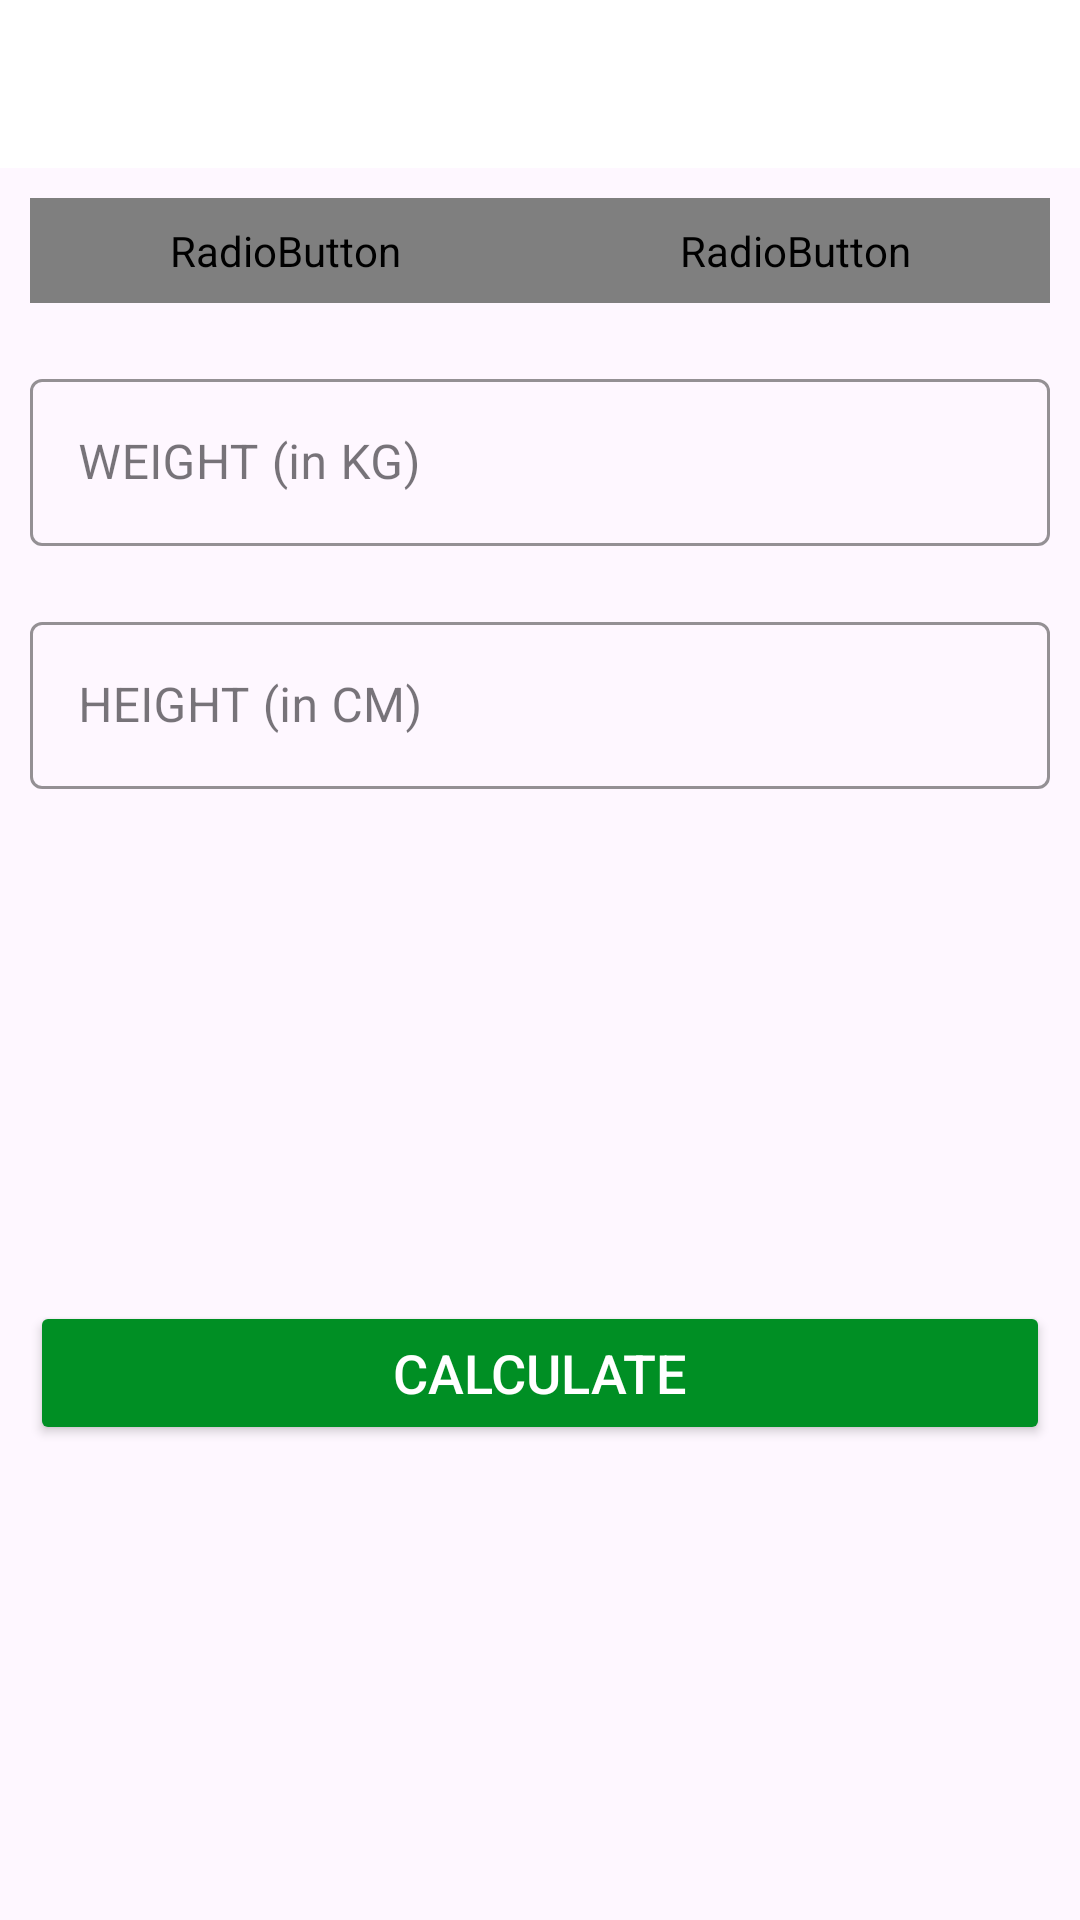

Here is an Android app screen rendered from its layout file. Give the layout XML and the strings, colors and styles it references.
<!-- AndroidManifest.xml: application theme Theme.SevenMinutes -->
<!-- res/layout/activity_bmi.xml -->
<?xml version="1.0" encoding="utf-8"?>
<RelativeLayout xmlns:android="http://schemas.android.com/apk/res/android"
    xmlns:app="http://schemas.android.com/apk/res-auto"
    xmlns:tools="http://schemas.android.com/tools"
    android:layout_width="match_parent"
    android:layout_height="match_parent"
    tools:context=".BMIActivity"
    android:orientation="vertical">

    <androidx.appcompat.widget.Toolbar
        android:id="@+id/toolbar_bmi_activity"
        android:layout_width="match_parent"
        android:layout_height="?android:attr/actionBarSize"
        android:background="@color/white" />
    
    <RadioGroup
        android:id="@+id/rgUnits"
        android:layout_width="match_parent"
        android:layout_height="wrap_content"
        android:layout_below="@id/toolbar_bmi_activity"
        android:layout_margin="10dp"
        android:background="@drawable/drawable_radio_group_tab_background"
        android:orientation="horizontal">
        
        <RadioButton
            android:id="@+id/rbMetricUnits"
            android:layout_width="0dp"
            android:layout_height="35dp"
            android:layout_weight="0.5"
            android:background="@drawable/drawable_units_tab_selector"
            android:button="@null"
            android:checked="true"
            android:gravity="center"
            android:text="METRIC UNITS"
            android:textColor="@drawable/drawable_units_tab_text_color_selector"
            android:textSize="16sp"
            android:textStyle="bold" />

        <RadioButton
            android:id="@+id/rbUsUnits"
            android:layout_width="0dp"
            android:layout_height="35dp"
            android:layout_weight="0.5"
            android:background="@drawable/drawable_units_tab_selector"
            android:button="@null"
            android:checked="false"
            android:gravity="center"
            android:text="US UNITS"
            android:textColor="@drawable/drawable_units_tab_text_color_selector"
            android:textSize="16sp"
            android:textStyle="bold" />
        
    </RadioGroup>

    <com.google.android.material.textfield.TextInputLayout
        android:layout_below="@id/rgUnits"
        android:id="@+id/tilMetricUnitWeight"
        android:layout_width="match_parent"
        android:layout_height="wrap_content"
        android:layout_margin="10dp"
        app:boxStrokeColor="@color/colorAccent"
        app:hintTextColor="@color/colorAccent"
        style="@style/Widget.MaterialComponents.TextInputLayout.OutlinedBox">

        <androidx.appcompat.widget.AppCompatEditText
            android:id="@+id/etMetricUnitWeight"
            android:layout_width="match_parent"
            android:layout_height="match_parent"
            android:hint="WEIGHT (in KG)"
            android:inputType="numberDecimal"
            android:textSize="16sp" />

    </com.google.android.material.textfield.TextInputLayout>

    <com.google.android.material.textfield.TextInputLayout
        android:layout_below="@id/rgUnits"
        android:id="@+id/tilUSUnitWeight"
        android:layout_width="match_parent"
        android:layout_height="wrap_content"
        android:layout_margin="10dp"
        app:boxStrokeColor="@color/colorAccent"
        app:hintTextColor="@color/colorAccent"
        android:visibility="gone"
        style="@style/Widget.MaterialComponents.TextInputLayout.OutlinedBox">

        <androidx.appcompat.widget.AppCompatEditText
            android:id="@+id/etUSUnitWeight"
            android:layout_width="match_parent"
            android:layout_height="match_parent"
            android:hint="WEIGHT (in Pounds)"
            android:inputType="numberDecimal"
            android:textSize="16sp" />

    </com.google.android.material.textfield.TextInputLayout>

    <com.google.android.material.textfield.TextInputLayout
        android:id="@+id/tilMetricUnitHeight"
        android:layout_below="@+id/tilMetricUnitWeight"
        android:layout_width="match_parent"
        android:layout_height="wrap_content"
        android:layout_margin="10dp"
        app:boxStrokeColor="@color/colorAccent"
        app:hintTextColor="@color/colorAccent"
        style="@style/Widget.MaterialComponents.TextInputLayout.OutlinedBox">

        <androidx.appcompat.widget.AppCompatEditText
            android:id="@+id/etMetricUnitHeight"
            android:layout_width="match_parent"
            android:layout_height="match_parent"
            android:hint="HEIGHT (in CM)"
            android:inputType="numberDecimal"
            android:textSize="16sp" />

    </com.google.android.material.textfield.TextInputLayout>
    
    <View
        android:id="@+id/view"
        android:layout_width="0dp"
        android:layout_height="1dp"
        android:layout_below="@+id/rgUnits"
        android:layout_centerHorizontal="true" />
    
    <com.google.android.material.textfield.TextInputLayout
        android:layout_below="@+id/tilUSUnitWeight"
        android:id="@+id/tilMetricUnitHeightFeet"
        android:layout_toStartOf="@+id/view"
        app:boxStrokeColor="@color/colorAccent"
        app:hintTextColor="@color/colorAccent"
        style="@style/Widget.MaterialComponents.TextInputLayout.OutlinedBox"
        android:layout_width="wrap_content"
        android:layout_height="wrap_content"
        android:layout_marginTop="10dp"
        android:layout_alignParentStart="true"
        android:visibility="gone"
        tools:visibility="visible"
        android:layout_margin="10dp">
        
        <androidx.appcompat.widget.AppCompatEditText
            android:id="@+id/etUsMetricUnitHeightFeet"
            android:layout_width="match_parent"
            android:layout_height="wrap_content"
            android:hint="Feet"
            android:inputType="numberDecimal"
            android:textSize="16sp" />
        
    </com.google.android.material.textfield.TextInputLayout>

    <com.google.android.material.textfield.TextInputLayout
        android:layout_below="@+id/tilUSUnitWeight"
        android:id="@+id/tilMetricUnitHeightInch"
        app:boxStrokeColor="@color/colorAccent"
        app:hintTextColor="@color/colorAccent"
        style="@style/Widget.MaterialComponents.TextInputLayout.OutlinedBox"
        android:layout_width="wrap_content"
        android:layout_height="wrap_content"
        android:layout_marginTop="10dp"
        android:layout_alignParentEnd="true"
        android:layout_toEndOf="@+id/view"
        android:visibility="gone"
        tools:visibility="visible"
        android:layout_margin="10dp">

        <androidx.appcompat.widget.AppCompatEditText
            android:id="@+id/etUsMetricUnitHeightInch"
            android:layout_width="match_parent"
            android:layout_height="wrap_content"
            android:hint="Inch"
            android:inputType="numberDecimal"
            android:textSize="16sp" />

    </com.google.android.material.textfield.TextInputLayout>
    
    <LinearLayout
        android:padding="10dp"
        android:layout_below="@id/tilMetricUnitHeight"
        android:id="@+id/llDisplayBMIResult"
        android:layout_width="match_parent"
        android:layout_height="wrap_content"
        android:layout_marginTop="16dp"
        android:orientation="vertical"
        android:visibility="invisible"
        tools:visibility="visible">

    <TextView
        android:id="@+id/tvYourBMI"
        android:layout_width="match_parent"
        android:layout_height="wrap_content"
        android:layout_marginTop="5dp"
        android:gravity="center"
        android:text="YOUR BMI"
        android:textAllCaps="true"
        android:textSize="16sp" />

        <TextView
            android:id="@+id/tvBMIValue"
            android:layout_width="match_parent"
            android:layout_height="wrap_content"
            android:layout_marginTop="5dp"
            android:gravity="center"
            android:textAllCaps="true"
            android:textSize="18sp"
            android:textStyle="bold"
            tools:text="15.00"/>

        <TextView
            android:id="@+id/tvBMIType"
            android:layout_width="match_parent"
            android:layout_height="wrap_content"
            android:layout_marginTop="5dp"
            android:gravity="center"
            android:textSize="18sp"
            android:textStyle="bold"
            tools:text="Normal" />

        <TextView
            android:id="@+id/tvBMIDescription"
            android:layout_width="match_parent"
            android:layout_height="wrap_content"
            android:layout_marginTop="5dp"
            android:gravity="center"
            android:textSize="18sp"
            tools:text="Normal"/>

    </LinearLayout>
    
    <Button
        android:layout_below="@id/llDisplayBMIResult"
        android:layout_marginTop="35dp"
        android:layout_margin="10dp"
        android:id="@+id/btnCalculateUnits"
        android:layout_width="match_parent"
        android:layout_height="wrap_content"

        android:layout_gravity="bottom"
        android:backgroundTint="@color/colorAccent"
        android:text="calculate"
        android:textAllCaps="true"
        android:textColor="#FFFFFF"
        android:textSize="18sp" />

</RelativeLayout>
<!-- resources referenced by this layout -->
<resources>
  <color name="colorAccent">#008F24</color>
  <color name="white">#FFFFFFFF</color>
  <!-- drawable drawable_radio_group_tab_background (drawable) -->
  <?xml version="1.0" encoding="utf-8"?>
  <shape xmlns:android="http://schemas.android.com/apk/res/android"
      android:shape="rectangle">
  
      <solid android:color="#ECEDEF" />
  
      <stroke
          android:width="0.5dp"
          android:color="#9AA2AF"
          />
  
      <corners android:radius="30dp" />
      
      
  </shape>
      
  <style name="Theme.SevenMinutes" parent="Base.Theme.SevenMinutes" />
  <style name="Base.Theme.SevenMinutes" parent="Theme.Material3.DayNight.NoActionBar">
          
          
      </style>
</resources>
